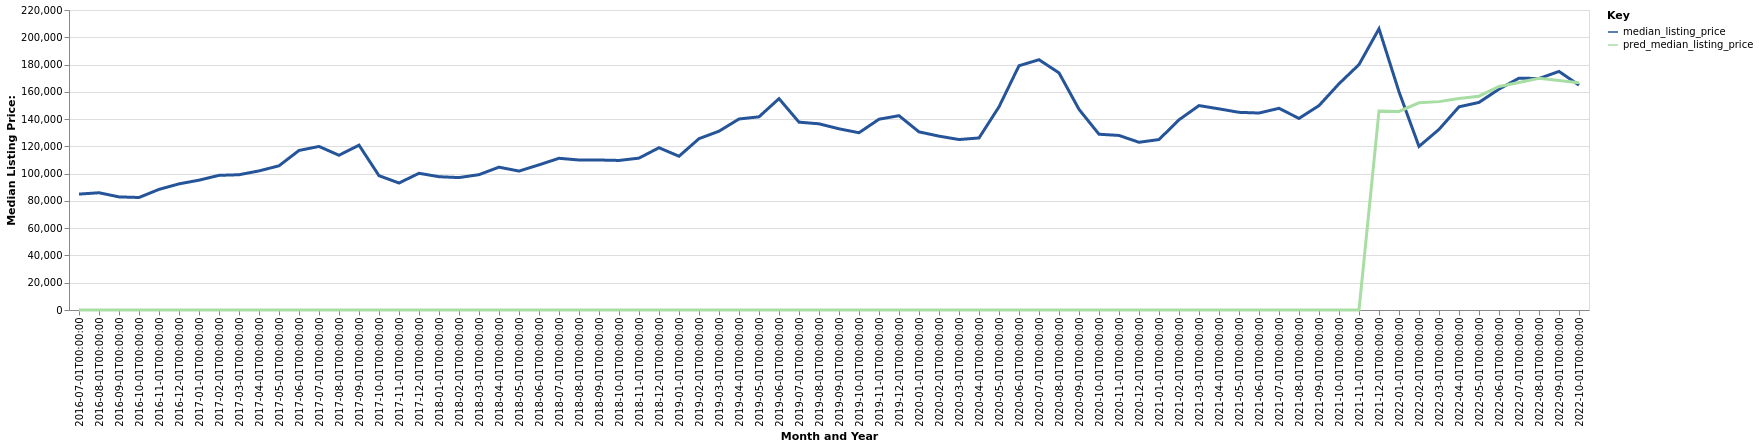

The file beside this chart, header and first rows:
date, time_idx, median_listing_price, thirty_year_interest_rate_five, month, county_name, active_listing_count, pred_median_listing_price, month_year
2016-07-01, 0, 85000, 3.72, 7, Sedalia, MO, 249.0, 0, Jul-2016
2016-08-01, 1, 85975, 3.73, 8, Sedalia, MO, 250.0, 0, Aug-2016
2016-09-01, 2, 82950, 3.66, 9, Sedalia, MO, 251.0, 0, Sep-2016
2016-10-01, 3, 82500, 3.64, 10, Sedalia, MO, 236.0, 0, Oct-2016
2016-11-01, 4, 88450, 3.66, 11, Sedalia, MO, 217.0, 0, Nov-2016
2016-12-01, 5, 92500, 3.48, 12, Sedalia, MO, 194.0, 0, Dec-2016
2017-01-01, 6, 95206, 3.45, 1, Sedalia, MO, 192.0, 0, Jan-2017
2017-02-01, 7, 98750, 3.5, 2, Sedalia, MO, 197.0, 0, Feb-2017
2017-03-01, 8, 99200, 3.52, 3, Sedalia, MO, 188.0, 0, Mar-2017
2017-04-01, 9, 102000, 4.03, 4, Sedalia, MO, 192.0, 0, Apr-2017
2017-05-01, 10, 105750, 4.32, 5, Sedalia, MO, 204.0, 0, May-2017
2017-06-01, 11, 117000, 4.2, 6, Sedalia, MO, 198.0, 0, Jun-2017
2017-07-01, 12, 119950, 4.19, 7, Sedalia, MO, 211.0, 0, Jul-2017
2017-08-01, 13, 113475, 4.3, 8, Sedalia, MO, 208.0, 0, Aug-2017
2017-09-01, 14, 120900, 4.1, 9, Sedalia, MO, 189.0, 0, Sep-2017
2017-10-01, 15, 98500, 4.05, 10, Sedalia, MO, 190.0, 0, Oct-2017
2017-11-01, 16, 93125, 3.94, 11, Sedalia, MO, 179.0, 0, Nov-2017
2017-12-01, 17, 100250, 4.03, 12, Sedalia, MO, 171.0, 0, Dec-2017
2018-01-01, 18, 97750, 3.93, 1, Sedalia, MO, 162.0, 0, Jan-2018
2018-02-01, 19, 97100, 3.83, 2, Sedalia, MO, 143.0, 0, Feb-2018
2018-03-01, 20, 99250, 3.94, 3, Sedalia, MO, 131.0, 0, Mar-2018
2018-04-01, 21, 104750, 3.95, 4, Sedalia, MO, 139.0, 0, Apr-2018
2018-05-01, 22, 101875, 3.99, 5, Sedalia, MO, 146.0, 0, May-2018
2018-06-01, 23, 106450, 4.15, 6, Sedalia, MO, 165.0, 0, Jun-2018
2018-07-01, 24, 111250, 4.4, 7, Sedalia, MO, 174.0, 0, Jul-2018
2018-08-01, 25, 110000, 4.46, 8, Sedalia, MO, 174.0, 0, Aug-2018
2018-09-01, 26, 110000, 4.58, 9, Sedalia, MO, 176.0, 0, Sep-2018
2018-10-01, 27, 109675, 4.66, 10, Sedalia, MO, 174.0, 0, Oct-2018
2018-11-01, 28, 111375, 4.62, 11, Sedalia, MO, 172.0, 0, Nov-2018
2018-12-01, 29, 119000, 4.54, 12, Sedalia, MO, 154.0, 0, Dec-2018
2019-01-01, 30, 112750, 4.6, 1, Sedalia, MO, 163.0, 0, Jan-2019
2019-02-01, 31, 125650, 4.72, 2, Sedalia, MO, 165.0, 0, Feb-2019
2019-03-01, 32, 131121, 4.9, 3, Sedalia, MO, 153.0, 0, Mar-2019
2019-04-01, 33, 140071, 4.94, 4, Sedalia, MO, 138.0, 0, Apr-2019
2019-05-01, 34, 141675, 4.75, 5, Sedalia, MO, 129.0, 0, May-2019
2019-06-01, 35, 155000, 4.51, 6, Sedalia, MO, 143.0, 0, Jun-2019
2019-07-01, 36, 137750, 4.41, 7, Sedalia, MO, 147.0, 0, Jul-2019
2019-08-01, 37, 136545, 4.41, 8, Sedalia, MO, 170.0, 0, Aug-2019
2019-09-01, 38, 132864, 4.2, 9, Sedalia, MO, 206.0, 0, Sep-2019
2019-10-01, 39, 130000, 4.14, 10, Sedalia, MO, 234.0, 0, Oct-2019
2019-11-01, 40, 139900, 3.84, 11, Sedalia, MO, 159.0, 0, Nov-2019
2019-12-01, 41, 142500, 3.81, 12, Sedalia, MO, 143.0, 0, Dec-2019
2020-01-01, 42, 130625, 3.75, 1, Sedalia, MO, 144.0, 0, Jan-2020
2020-02-01, 43, 127500, 3.73, 2, Sedalia, MO, 139.0, 0, Feb-2020
2020-03-01, 44, 125000, 3.78, 3, Sedalia, MO, 139.0, 0, Mar-2020
2020-04-01, 45, 126175, 3.75, 4, Sedalia, MO, 140.0, 0, Apr-2020
2020-05-01, 46, 149000, 3.74, 5, Sedalia, MO, 121.0, 0, May-2020
2020-06-01, 47, 179125, 3.72, 6, Sedalia, MO, 106.0, 0, Jun-2020
2020-07-01, 48, 183550, 3.49, 7, Sedalia, MO, 102.0, 0, Jul-2020
2020-08-01, 49, 173900, 3.65, 8, Sedalia, MO, 103.0, 0, Aug-2020
2020-09-01, 50, 147150, 3.33, 9, Sedalia, MO, 102.0, 0, Sep-2020
2020-10-01, 51, 128900, 3.28, 10, Sedalia, MO, 105.0, 0, Oct-2020
2020-11-01, 52, 128000, 3.21, 11, Sedalia, MO, 103.0, 0, Nov-2020
2020-12-01, 53, 123000, 3.07, 12, Sedalia, MO, 90.0, 0, Dec-2020
2021-01-01, 54, 125000, 2.99, 1, Sedalia, MO, 64.0, 0, Jan-2021
2021-02-01, 55, 139475, 2.93, 2, Sedalia, MO, 50.0, 0, Feb-2021
2021-03-01, 56, 149900, 2.88, 3, Sedalia, MO, 48.0, 0, Mar-2021
2021-04-01, 57, 147500, 2.84, 4, Sedalia, MO, 44.0, 0, Apr-2021
2021-05-01, 58, 144950, 2.71, 5, Sedalia, MO, 51.0, 0, May-2021
2021-06-01, 59, 144450, 2.79, 6, Sedalia, MO, 56.0, 0, Jun-2021
... 16 more rows
